Run: headless pygame with SDL's dummy video driver; simulated clock (each Clock.tick advances the game by its frame time, no real sleeping); random seed 0; keys injected as events and as key.get_pressed() state; no mouse input.
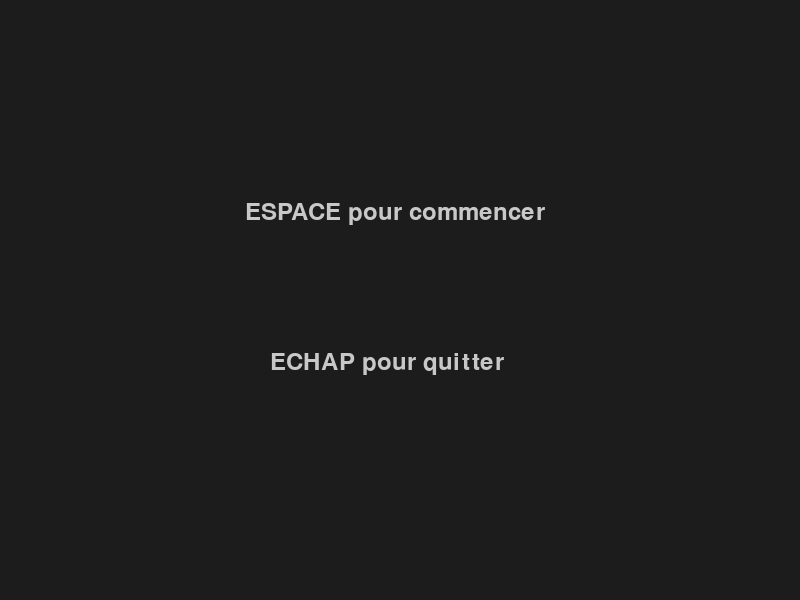
Frame 1 of 4 · flips 1–60 · no input
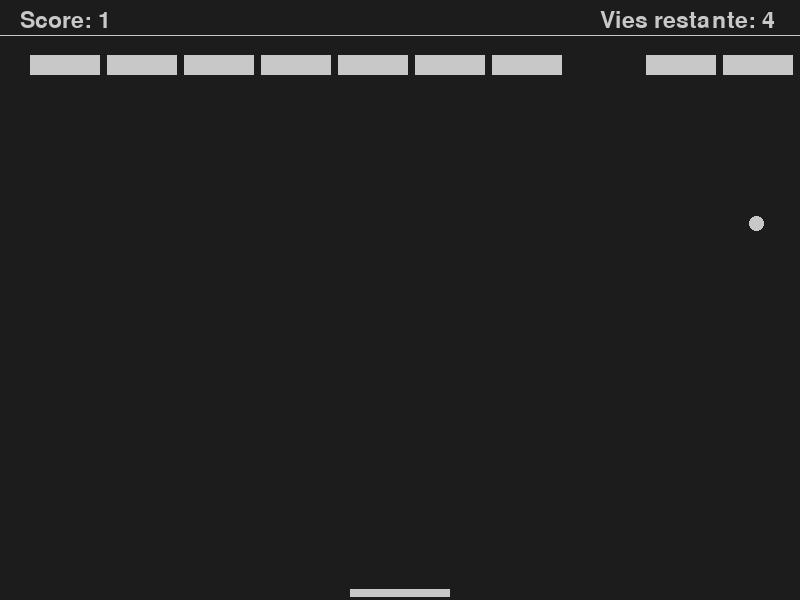
Frame 2 of 4 · flips 61–180 · tapped SPACE, RETURN · held RIGHT (→), D
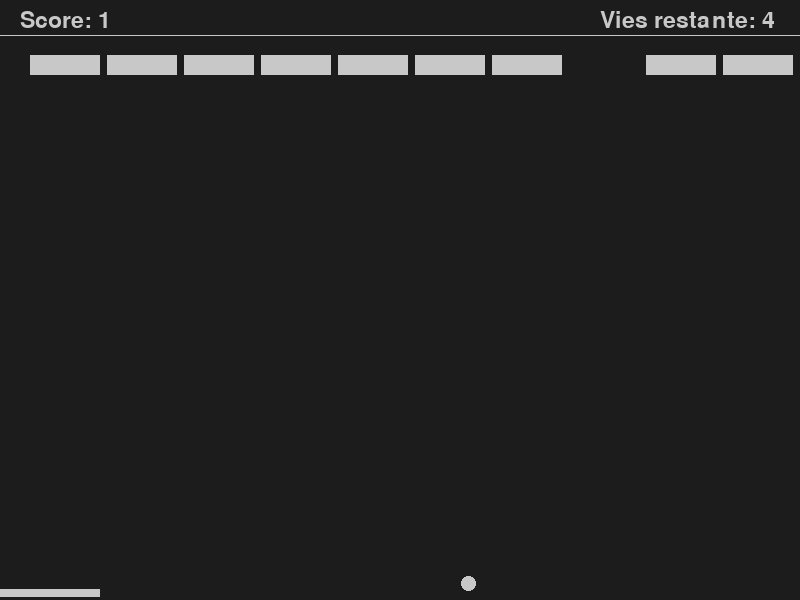
Frame 3 of 4 · flips 181–300 · held DOWN (↓), S
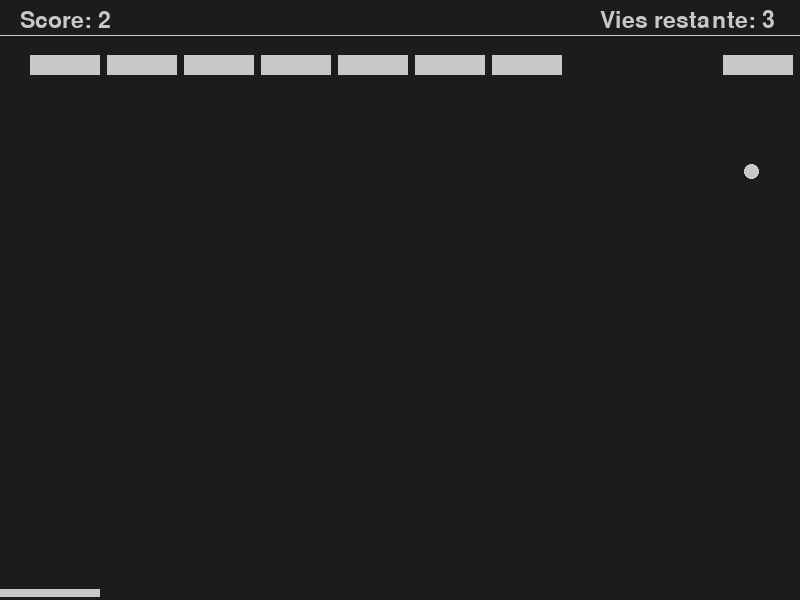
Frame 4 of 4 · flips 301–420 · held LEFT (←), A, UP (↑), W

The pygame program that drew these frames:

# ---  Swann ROUANET T01 & Raphael DAUBELCOUR T01 --- #

# Les librairies qu'on utilise sont : Pygame, system et random
import pygame, sys, random, os
from pygame.locals import *

# Setup general
pygame.init()
fps = pygame.time.Clock()

#global
balle_rayon=15

pad_largeur=100
pad_hauteur=8
pad_vel=0

brique_x = 30
brique_y = 55
brique_largeur=70
brique_hauteur=20
brique_liste = []
liste_tempo = []

score = 0
lives = 4

#Couleurs
couleurs = [(200,200,200),(0,0,0)] # | couleurs[0] = Gris Clair | couleurs[1] = Noir |
bg_couleur = pygame.Color('grey11') # La couleur utilisé pour le fond de la fenetre est un gris prédéfini par pygame


balle_vitesse_x = 3 # La vitesse horizontal de départ de la balle est de 3 pixels par image
balle_vitesse_y = -3 # La vitesse vertical de la balle est de -3 pixels par image (-3 pour que la balle se dirige vers le bas)

# Fenetre
fenetre_largeur=800
fenetre_hauteur=600
screen = pygame.display.set_mode((fenetre_largeur, fenetre_hauteur),0,0) # On créer notre fenetre qui s'appelle screen
pygame.display.set_caption('BriqueOMania') # on change le nom de la fenetre


# On créer les "rectangles" des objets
balle = pygame.Rect(fenetre_largeur/2 - balle_rayon/2,fenetre_hauteur/2 - balle_rayon/2 - balle_rayon/2,balle_rayon,balle_rayon)
pad = pygame.Rect(fenetre_largeur/2 - pad_largeur/2,fenetre_hauteur-(pad_hauteur+3),pad_largeur,pad_hauteur)

started = False
CarryOn = False

# -- Gestion du menu démarer
def start_game():
    ''' On ne commence pas la partie temps que le joueur n'appuie sur la touche espace, pour ne pas que la partie défile à l'insu de l'utilisateur'''
    global CarryOn
    PC_info()
    screen.fill(bg_couleur) # On remplit le fond de gris clair,
    font = pygame.font.SysFont("Ailerons-Regular.otf", 35) # On définie la police d'écriture sur celle choisis
    text = font.render("ESPACE pour commencer", 1, couleurs[0]) # On créer le texte
    screen.blit(text, (245,200)) # On affiche le texte 
    text = font.render("ECHAP pour quitter", 1, couleurs[0]) # On créer le texte
    screen.blit(text, (270,350)) # On affiche le texte
    pygame.display.flip() # On actualise la fenetre
    for event in pygame.event.get():
        if event.type == KEYDOWN:
            if event.key == pygame.K_SPACE: # Si le joueur appuie sur espace, on la quite la boucle du début et on rentre dans la boucle principal
                CarryOn = not(CarryOn)
            if event.key == pygame.K_ESCAPE: # Si le joueur appuie sur echap, il ferme la fenetre et quite pygame
                pygame.quit()
                sys.exit()
        if event.type == QUIT:
            pygame.quit()
            sys.exit()

# -- Gestion de la balle
def balle_animation():
    ''' On gère les colisions & les déplacements de la balle. '''
    global balle_vitesse_x, balle_vitesse_y
    balle.x += balle_vitesse_x
    balle.y += balle_vitesse_y

    if balle.top <= 35: #Si le haut de la balle dépasse la ligne du haut, elle rebondit dans le sens inverse
        balle_vitesse_y *= -1
    elif balle.left <= 0 or balle.right >= fenetre_largeur: #Si la balle touche la droite ou la gauche de l'ecran elle rebondit
        balle_vitesse_x *= -1
    elif balle.colliderect(pad): # la balle rebondit si elle touche le pad
        balle_vitesse_y *= -1
    elif balle.bottom >= fenetre_hauteur: # On teleporte la balle au centre de l'ecran dirigé vers le haut et de façon aléatoire la droite ou la gauche
        balle_restart()
    collision_brique()

def balle_restart():
    ''' On remet la balle au milieu, dans une direction aléatoire et on enleve une vie  '''
    global balle_vitesse_y, balle_vitesse_x, lives, CarryOn
    if lives > 0: # Si le joueur à une ou plusieurs vie, on lui enlève 1
        lives -= 1
        balle.center = (fenetre_largeur/2, fenetre_hauteur/2) # On teleporte la balle au centre
        balle_vitesse_y *= -1 # On inverse sa vitesse sur l'axe vertical
        balle_vitesse_x *= random.choice((1,-1)) # On lui donne une vitesse aléatoire sur l'axe horizontal
    else: # Cependant, si il en a plus, on affiche le message de défaite et on ferme la fenetre
        lives = 0
        loose(screen)
        CarryOn = False

# -- Gestion du pad
def pad_animation():
    ''' On gère les colisions du pad sur les bords de l'écran '''
    pad.x += pad_vel
    if pad.left <= 0: # Si le pad depasse à gauche, on le teleporte au bord
        pad.left = 0
    if pad.right >= fenetre_largeur: # Si il depasse à droite, on le teleporte sur le bord
        pad.right = fenetre_largeur

# -- Gestion des dessins à l'écran
def draw(screen):
    ''' On dessine les éléments qui sont à l'écran '''
    screen.fill(bg_couleur)
    pygame.draw.ellipse(screen, couleurs[0], balle)
    pygame.draw.rect(screen, couleurs[0], pad)
    pygame.draw.aaline(screen, couleurs[0], (0,35), (fenetre_largeur,35))

# -- Gestion affichage user informations
def PC_info():
    ''' On change le nom de la fenetre a BriqueOMania (nom du projet) suivis du nombre de fps de la fenetre '''
    pygame.display.set_caption('BriqueOMania   %d fps' % fps.get_fps())

def player_stats(screen,hauteur_text):
    ''' On affiche le score et la vie du joueur en haut de l'écrant.
    Screen est la fenetre d'affichage.
    hauteur_text est la hauteur du texte '''
    font = pygame.font.SysFont("Ailerons-Regular.otf", 34) # On définie la police d'écriture sur celle choisis
    text = font.render("Score: " + str(score), 1, couleurs[0]) # On créer 
    screen.blit(text, (20,hauteur_text))
    text = font.render("Vies restante: " + str(lives), 1, couleurs[0])
    screen.blit(text, (600,hauteur_text))

def loose(screen):
    '''Permet d'afficher un message de défeche. Screen est la fenetre sur laquelle c'est affiché'''
    font = pygame.font.SysFont("Ailerons-Regular.otf", 74) # On définie la police d'écriture sur celle choisis
    text = font.render("PERDU", 1, couleurs[0]) # On créer le texte "Perdu" en gris clair
    screen.blit(text, (300,275)) # On affiche le texte sur la fenetre
    pygame.display.flip() # On actualise la fenetre
    pygame.time.wait(3000) # On attend 3 secondes avant de reprendre le programme

def win(screen):
    '''Permet d'afficher un message de victoire. Screen est la fenetre sur laquelle c'est affiché'''
    font = pygame.font.SysFont("Ailerons-Regular.otf", 74) # On définie la police d'écriture sur celle choisis
    text = font.render("PARTIE FINI", 1, couleurs[0]) # On créer le texte "Perdu" en gris clair
    screen.blit(text, (200,300)) # On affiche le texte sur la fenetre
    pygame.display.flip() # On actualise la fenetre
    pygame.time.wait(3000) # On attend 3 secondes

# -- Gestion des briques
def creer_brique(screen):
    ''' On créer les rectangles des briques et on les ajoutes dans une liste pour pouvoir les manipuler facilement'''
    global brique_x, brique_y, brique_liste, liste_tempo
    ligne = 0 # Ligne correspond au nombre de ligne de brique deja dessiné
    while ligne <= 0: # Tant qu'il y a 4 lignes ou moins, on en rajoute une
        for colonne in range(11): # On repete la 
            brique = pygame.Rect(brique_x, brique_y ,brique_largeur, brique_hauteur) # On définie les propriétés d'une brique
            brique_x += 77 # On ajoute 77 pixels (largeur de la brique + un espace) pour la prochaine brique
            brique_liste.append(brique) # On ajoute cette brique dans une liste 
        brique_x = 30 # Quand la ligne est fini, on remet le brique_x sur la gauche 
        brique_y += 30 # Quand la ligne est fini, on ajoute 30 pixel vers le bas (hauteur de la brique + un espace)
        ligne += 1 # On passe a la ligne suivante
    afficher_brique(screen) 

def afficher_brique(screen):
    ''' On dessine chaque briques qui sont présente dans la liste brique_list '''
    global brique_liste
    for i in brique_liste:
        pygame.draw.rect(screen, couleurs[0], i) # On dessine la brique i qui est dans la liste créer dans la fonction creer_brique

def collision_brique():
    ''' Quand la balle touche une brique, elle repart (théoriquement) dans le sens inverse et en ajoutant 1 point au score '''
    global  brique_x, brique_y, brique_liste, score, balle_vitesse_y
    for i in brique_liste:
        if balle.colliderect(i): # Si la balle rentre en collision avec une des briques
            balle_vitesse_y *= -1 # On inverse sa vitesse verticale
            brique_liste.pop(brique_liste.index(i)) # On enleve la brique de la liste
            score += 1 # On incremente le score de 1
            afficher_brique(screen) # On affiche a nouveau les briques
        

# ------- Lancement de la partie -------
while not(CarryOn):
    start_game()

# ------- BOUCLE PRINCIPAL -------
while CarryOn:

    if not(started):
        creer_brique(screen)
        started = not(started)

    #Entrées commandes
    for event in pygame.event.get():
        if event.type == KEYDOWN:
            if event.key == pygame.K_LEFT: #Si la touche "fleche gauche" est appuyé, le pad va vers la gauche
                pad_vel -= 7
            if event.key == pygame.K_RIGHT: #Si la touche "fleche droite" est appuyé, le pad va vers la droite
                pad_vel += 7
            if event.key == pygame.K_ESCAPE: # Si la touche "Echape" est appuyé, on sort de la boucle, ce qui met fin au programme
                CarryOn = False

        if event.type == KEYUP:
            if event.key == pygame.K_LEFT: #Si on releve la fleche gauche, on remet la vitesse du pad à 0 (-7 + 7 = 0)
                pad_vel += 7
            if event.key == pygame.K_RIGHT: #Si on releve la fleche droite, on remet la vitesse du pad à 0 (7 - 7 = 0)
                pad_vel -= 7

        if event.type == QUIT: #Si on ferme en cliquant sur la croix, on sort de la boucle principal.
            CarryOn = False

    draw(screen)
    afficher_brique(screen)
    PC_info()
    player_stats(screen,9)
    balle_animation()
    pad_animation()

    # Actualiser la fenetre
    pygame.display.flip()
    if score == 10:
            win(screen)
            CarryOn = False
    fps.tick(120) # La boucle l'imite l'ordinateur à un maximum de 120 rafraichissements par seconde

pygame.quit()
sys.exit()
